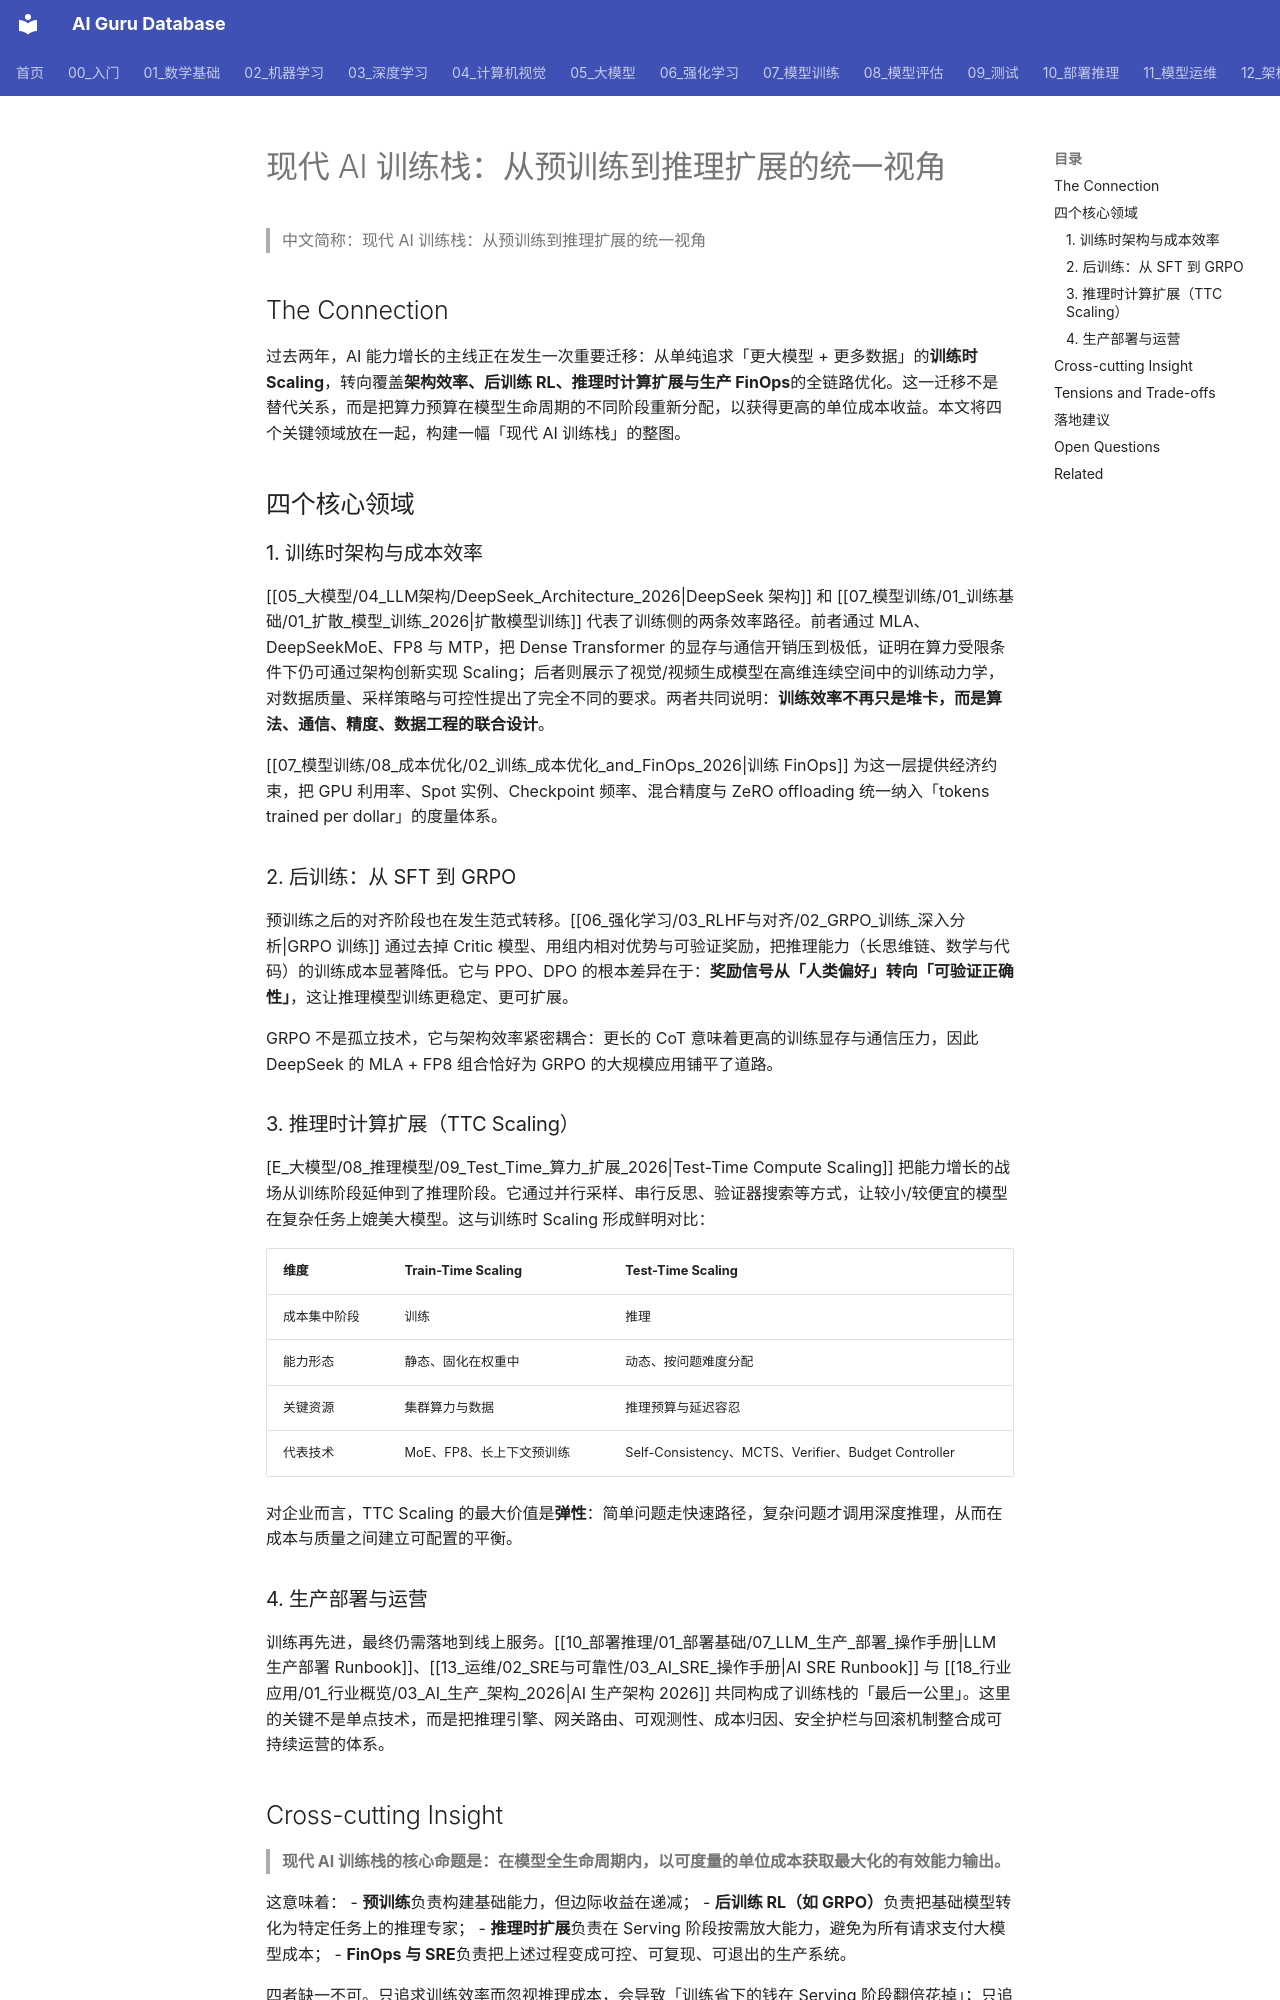

repository: ai-guru-global/ai-guru-database · page: 07_模型训练/04_分布式训练/09_modern_ai_training_stack/index.html · generator: mkdocs

---
title: "现代 AI 训练栈：从预训练到推理扩展的统一视角"
category: -synthesis
tags: [synthesis, model-training, reinforcement-learning, test-time-compute, finops, production-deployment, deepseek, grpo]
summary: "将大模型训练、GRPO 后训练、Test-Time Compute Scaling 与生产 FinOps 放在一起审视，理解 2024-2026 年 AI 能力增长的重心如何从'堆参数'转向'算力全链路优化'。"
created: 2026-07-02
updated: 2026-07-02
tier: synthesis
aliases:
  - "Modern AI Training Stack"
  - "modern ai training stack"
  - "AI 训练栈"
sources: []
name_zh: "现代 AI 训练栈：从预训练到推理扩展的统一视角"
---

# 现代 AI 训练栈：从预训练到推理扩展的统一视角

> 中文简称：现代 AI 训练栈：从预训练到推理扩展的统一视角

## The Connection

过去两年，AI 能力增长的主线正在发生一次重要迁移：从单纯追求「更大模型 + 更多数据」的**训练时 Scaling**，转向覆盖**架构效率、后训练 RL、推理时计算扩展与生产 FinOps**的全链路优化。这一迁移不是替代关系，而是把算力预算在模型生命周期的不同阶段重新分配，以获得更高的单位成本收益。本文将四个关键领域放在一起，构建一幅「现代 AI 训练栈」的整图。

## 四个核心领域

### 1. 训练时架构与成本效率

[[05_大模型/04_LLM架构/DeepSeek_Architecture_2026|DeepSeek 架构]] 和 [[07_模型训练/01_训练基础/01_扩散_模型_训练_2026|扩散模型训练]] 代表了训练侧的两条效率路径。前者通过 MLA、DeepSeekMoE、FP8 与 MTP，把 Dense Transformer 的显存与通信开销压到极低，证明在算力受限条件下仍可通过架构创新实现 Scaling；后者则展示了视觉/视频生成模型在高维连续空间中的训练动力学，对数据质量、采样策略与可控性提出了完全不同的要求。两者共同说明：**训练效率不再只是堆卡，而是算法、通信、精度、数据工程的联合设计**。

[[07_模型训练/08_成本优化/02_训练_成本优化_and_FinOps_2026|训练 FinOps]] 为这一层提供经济约束，把 GPU 利用率、Spot 实例、Checkpoint 频率、混合精度与 ZeRO offloading 统一纳入「tokens trained per dollar」的度量体系。

### 2. 后训练：从 SFT 到 GRPO

预训练之后的对齐阶段也在发生范式转移。[[06_强化学习/03_RLHF与对齐/02_GRPO_训练_深入分析|GRPO 训练]] 通过去掉 Critic 模型、用组内相对优势与可验证奖励，把推理能力（长思维链、数学与代码）的训练成本显著降低。它与 PPO、DPO 的根本差异在于：**奖励信号从「人类偏好」转向「可验证正确性」**，这让推理模型训练更稳定、更可扩展。

GRPO 不是孤立技术，它与架构效率紧密耦合：更长的 CoT 意味着更高的训练显存与通信压力，因此 DeepSeek 的 MLA + FP8 组合恰好为 GRPO 的大规模应用铺平了道路。

### 3. 推理时计算扩展（TTC Scaling）

[E_大模型/08_推理模型/09_Test_Time_算力_扩展_2026|Test-Time Compute Scaling]] 把能力增长的战场从训练阶段延伸到了推理阶段。它通过并行采样、串行反思、验证器搜索等方式，让较小/较便宜的模型在复杂任务上媲美大模型。这与训练时 Scaling 形成鲜明对比：

| 维度 | Train-Time Scaling | Test-Time Scaling |
|---|---|---|
| 成本集中阶段 | 训练 | 推理 |
| 能力形态 | 静态、固化在权重中 | 动态、按问题难度分配 |
| 关键资源 | 集群算力与数据 | 推理预算与延迟容忍 |
| 代表技术 | MoE、FP8、长上下文预训练 | Self-Consistency、MCTS、Verifier、Budget Controller |

对企业而言，TTC Scaling 的最大价值是**弹性**：简单问题走快速路径，复杂问题才调用深度推理，从而在成本与质量之间建立可配置的平衡。

### 4. 生产部署与运营

训练再先进，最终仍需落地到线上服务。[[10_部署推理/01_部署基础/07_LLM_生产_部署_操作手册|LLM 生产部署 Runbook]]、[[13_运维/02_SRE与可靠性/03_AI_SRE_操作手册|AI SRE Runbook]] 与 [[18_行业应用/01_行业概览/03_AI_生产_架构_2026|AI 生产架构 2026]] 共同构成了训练栈的「最后一公里」。这里的关键不是单点技术，而是把推理引擎、网关路由、可观测性、成本归因、安全护栏与回滚机制整合成可持续运营的体系。
